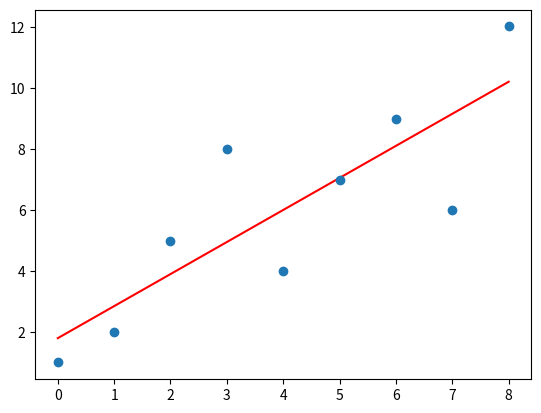

Source code (Python):
# -*- coding: utf-8 -*-
"""Linear Algebra.ipynb

Automatically generated by Colaboratory.

Original file is located at
    https://colab.research.google.com/<link-removed>
"""

import numpy as np

A = np.array([[6,4,8],[4,5,9],[7,5,3]])
print("print rank of A",np.linalg.matrix_rank(A))
print("trance A",np.trace(A))
print("Determinant of A", np.linalg.det(A))
print("Invert",np.linalg.inv(A))
print("matrix",np.linalg.matrix_power(A,3))

from numpy import linalg as lg
a=np.array([[1,-2j],[3,4j]])
print("array is",a)

c,d = lg.eigh(a)
print("value of C",c)
print("value of D",c)

a = np.diag((1,2,3))
print("a=", a)
c,d =lg.eig(a)
print("c= ",c)
print("d=",d)

p= np.dot(5,6)
print("dot of p", p)

v1= 2+3j
v2= 9+7j
p=np.dot(v1,v2)
print("dot of v1 & v2",p )

p=np.vdot(v1,v2)
print(p)

a=np.array([[1,2],[3,4]])
b=np.array([8,9])
print(("solution of linear equation:",np.linalg.solve(a,b)))

import numpy as np
import matplotlib.pyplot as plt
x= np.arange(0,9)
a=np.array([x, np.ones(9)])
y=[1,2,5,8,4,7,9,6,12.02]
w= np.linalg.lstsq(a.T,y)[0]
line = w[0]*x+w[1]
plt.plot(x,line,'r-')
plt.plot(x,y,'o')
plt.show()

a=np.array([[10255,255896,95875451],[54578445,2656865,264545],[26656,264598556,-154854]])
print(("Determinant",np.linalg.det(a)))

a=np.array([[10255,255896,95875451],[54578445,2656865,264545],[26656,264598556,-154854]])
print("Trance",np.trace(a))

